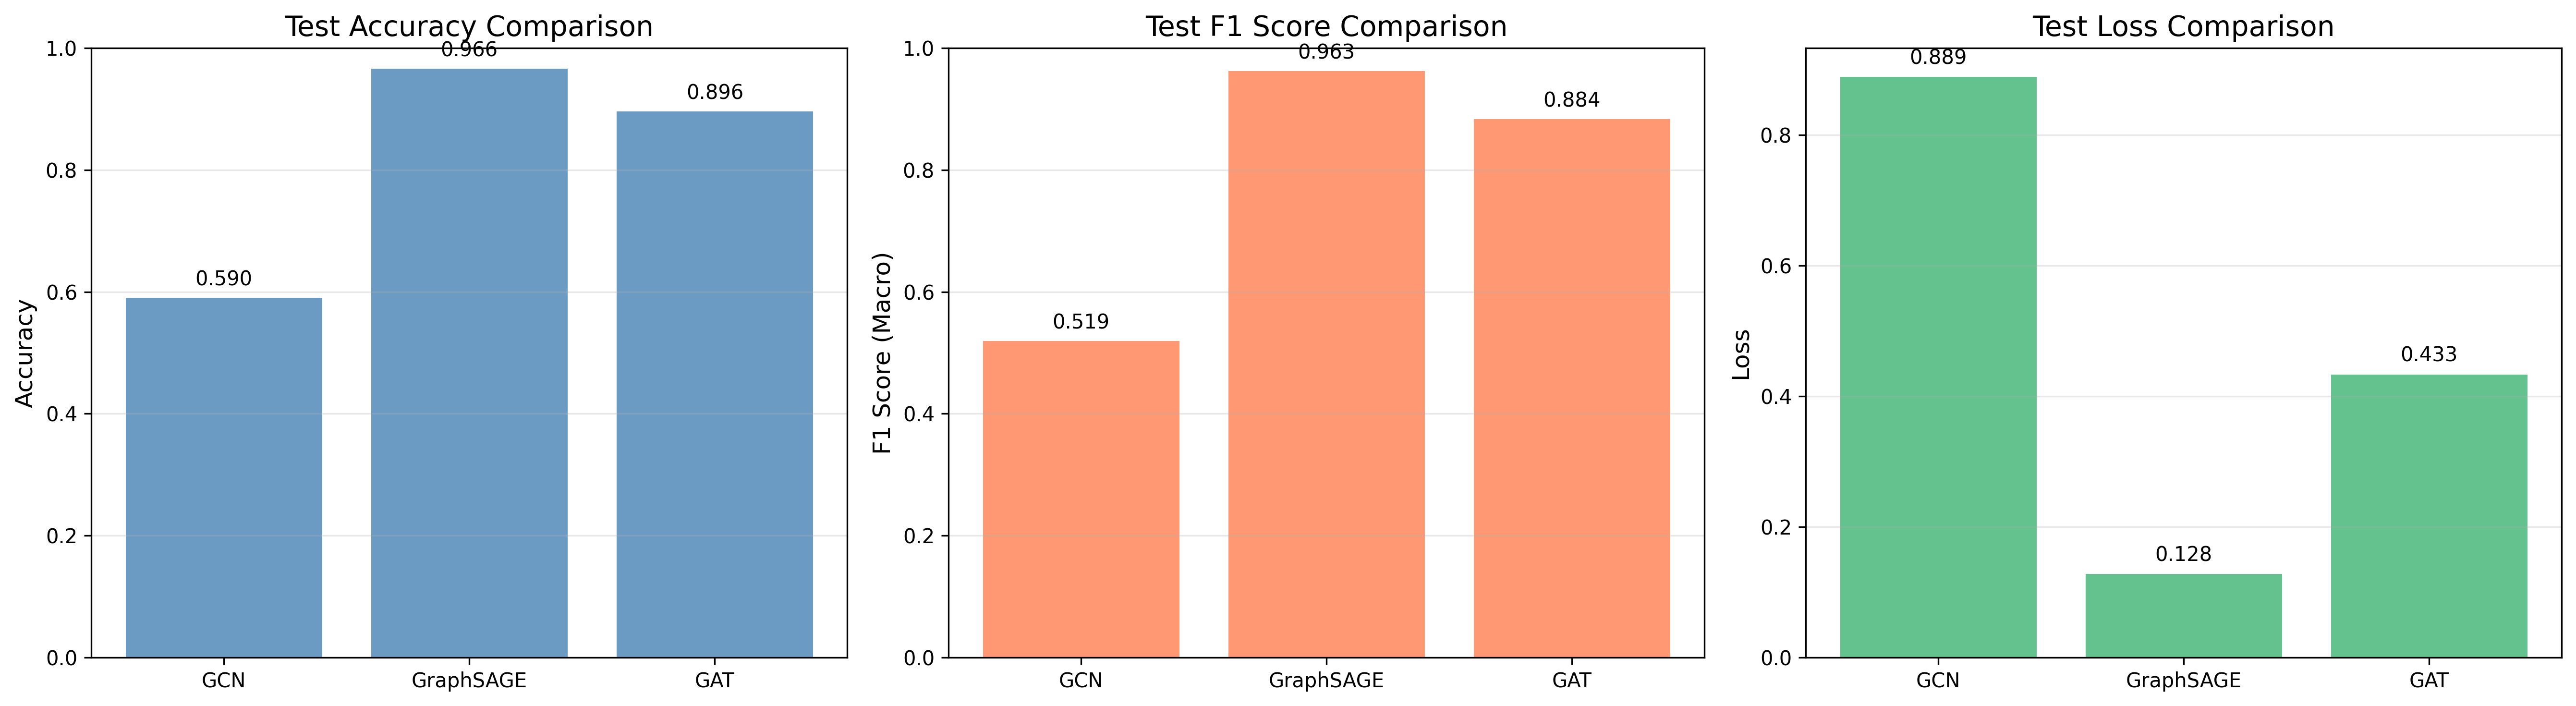

The data file committed next to this chart (first rows):
Model, Test Acc, Test F1, Test Loss
GCN, 0.5900, 0.5190, 0.8890
GraphSAGE, 0.9660, 0.9625, 0.1276
GAT, 0.8963, 0.8836, 0.4333
